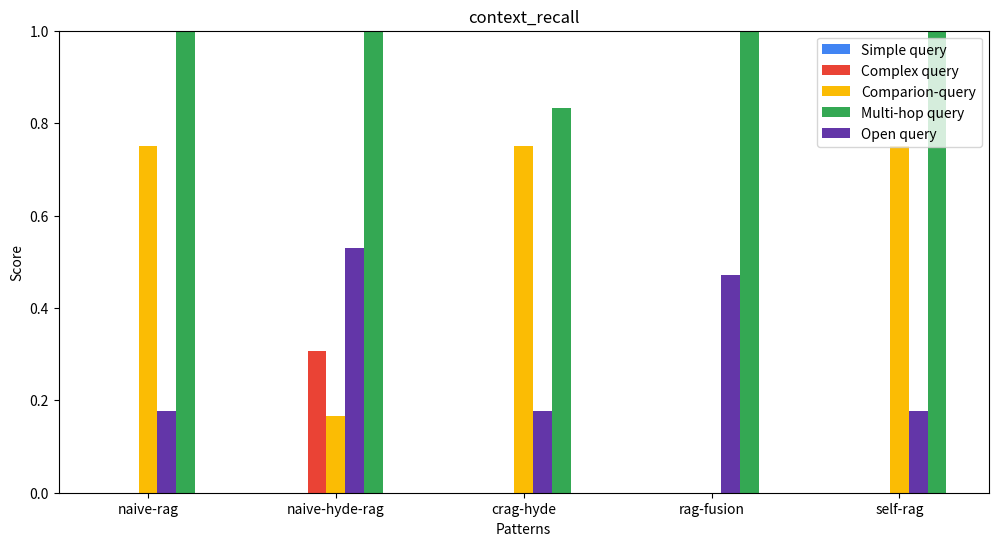

The matplotlib source for this figure:
import matplotlib.pyplot as plt
import numpy as np

# Dados fictícios - substitua pelos valores reais conforme necessário
meses = ["naive-rag", "naive-hyde-rag", "crag-hyde", "rag-fusion", "self-rag"]
vagas_simple_query =    [0.0, 0.0, 0.0, 0.0, 0.0]
vagas_complex_query =   [0.0, 0.30769, 0.0, 0.0, 0.0]
vagas_comparion_query = [0.75, 0.1666, 0.75, 0.0, 0.75]
vagas_multi_hop =       [1.0, 1.0, 0.8333, 1.0, 1.0]
vagas_open_query =      [0.1764, 0.5294, 0.1764705, 0.47058, 0.17647058]

# Configurações do gráfico
x = np.arange(len(meses))  # A posição de cada mês
largura = 0.10  # Ajuste na largura de cada barra para acomodar a nova barra

fig, ax = plt.subplots(figsize=(12, 6))
ax.bar(x - 2*largura, vagas_simple_query, largura, label='Simple query', color='#4184F3')
ax.bar(x - largura, vagas_complex_query, largura, label='Complex query', color='#EA4335')
ax.bar(x, vagas_comparion_query, largura, label='Comparion-query', color='#FBBC04')
ax.bar(x + 2*largura, vagas_multi_hop, largura, label='Multi-hop query', color='#34A853')
ax.bar(x + largura, vagas_open_query, largura, label='Open query', color='#6336A8')

# Adiciona os rótulos, título e define o intervalo fixo do eixo Y
ax.set_xlabel('Patterns')
ax.set_ylabel('Score')
ax.set_title('context_recall')
ax.set_xticks(x)
ax.set_xticklabels(meses)
ax.set_ylim(0, 1)  # Define o intervalo do eixo Y entre 0 e 1
ax.legend()

# Salva o gráfico como PNG
output_path = "./context_recall_decisoes.png"
plt.savefig(output_path, format="png")
plt.close(fig)

output_path
